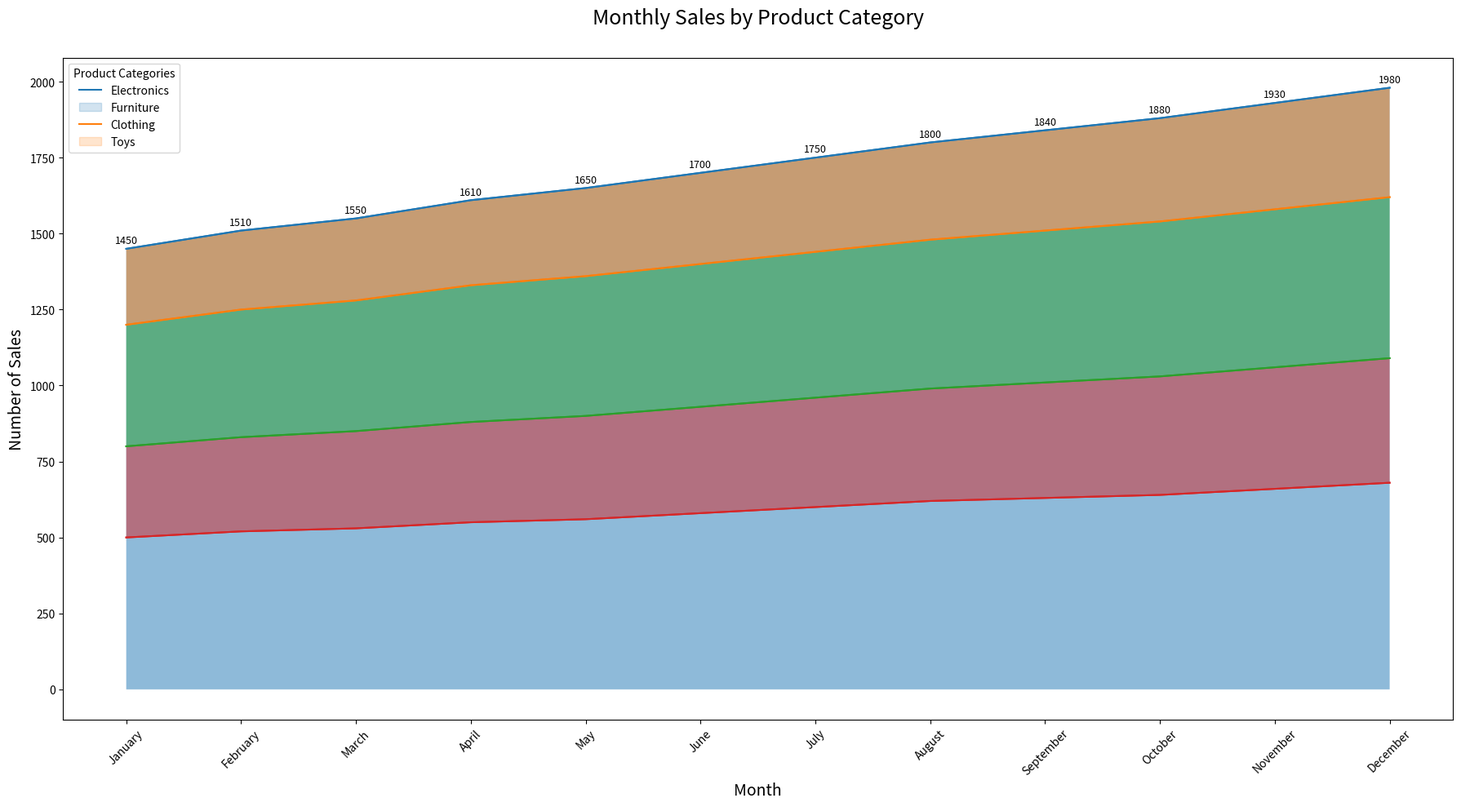

The matplotlib source for this figure:

import pandas as pd
import seaborn as sns
import matplotlib.pyplot as plt

data = {
    'Month': ['January', 'February', 'March', 'April', 'May', 'June', 'July', 'August', 'September', 'October', 'November', 'December'],
    'Electronics': [500, 520, 530, 550, 560, 580, 600, 620, 630, 640, 660, 680],
    'Furniture': [300, 310, 320, 330, 340, 350, 360, 370, 380, 390, 400, 410],
    'Clothing': [400, 420, 430, 450, 460, 470, 480, 490, 500, 510, 520, 530],
    'Toys': [250, 260, 270, 280, 290, 300, 310, 320, 330, 340, 350, 360]
}

df = pd.DataFrame(data)
df.index = df['Month']
df.drop('Month', axis=1, inplace=True)

plt.figure(figsize=(18, 10))
pal = ['#1f77b4', '#ff7f0e', '#2ca02c', '#d62728']

df_cum = df.cumsum(axis=1)
category_names = df.columns[::-1]
for i, column in enumerate(category_names):
    sns.lineplot(data=df_cum, x=df.index, y=column, color=pal[i])

for i, column in enumerate(category_names):
    if i == 0:
        sns.lineplot(data=df_cum, x=df.index, y=column, color=pal[i])
        plt.fill_between(df.index, 0, df_cum[column], facecolor=pal[i], alpha=0.5)
    else:
        sns.lineplot(data=df_cum, x=df.index, y=column, color=pal[i])
        plt.fill_between(df.index, df_cum[category_names[i - 1]], df_cum[column], facecolor=pal[i], alpha=0.5)

for i, value in enumerate(df_cum['Toys']):
    plt.text(i, value + 10, f"{value}", ha='center', va='bottom', fontsize=9)

plt.title('Monthly Sales by Product Category', fontsize=18, pad=30)
plt.xticks(rotation=45)
plt.xlabel('Month', fontsize=14)
plt.ylabel('Number of Sales', fontsize=14)
plt.legend(title='Product Categories', labels=df.columns, loc='upper left')
plt.tight_layout()
plt.show()
